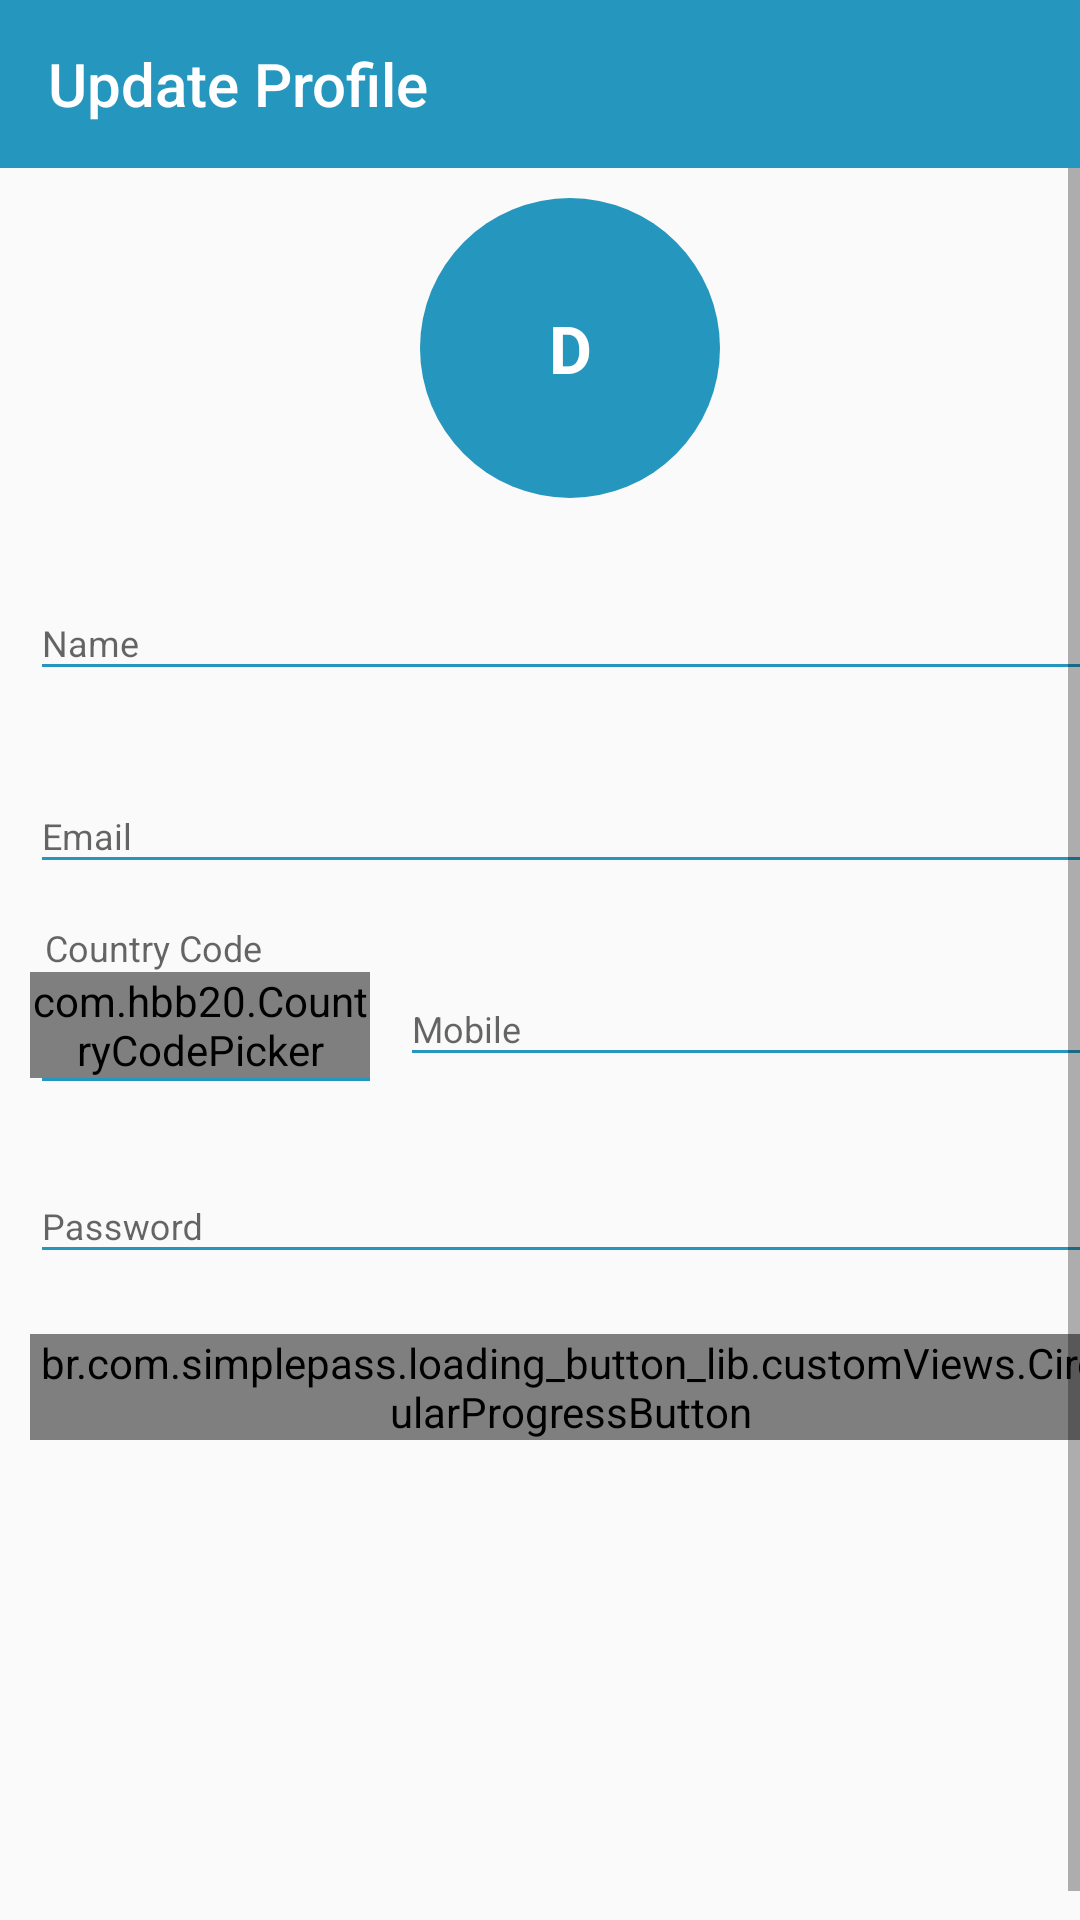

Here is an Android app screen rendered from its layout file. Give the layout XML and the strings, colors and styles it references.
<!-- AndroidManifest.xml: activity theme AppTheme.NoActionBar -->
<!-- res/layout/activity_profile.xml -->
<?xml version="1.0" encoding="utf-8"?>

<LinearLayout
    xmlns:android="http://schemas.android.com/apk/res/android"
    xmlns:app="http://schemas.android.com/apk/res-auto"
    xmlns:tools="http://schemas.android.com/tools"
    android:layout_width="match_parent"
    android:layout_height="match_parent"
    android:orientation="vertical"
    tools:context=".activity.ProfileActivity">

    <androidx.appcompat.widget.Toolbar
        android:id="@+id/toolbar"
        android:layout_width="fill_parent"
        android:layout_height="?actionBarSize"
        android:gravity="center_vertical"
        android:background="@color/colorPrimary"
        app:layout_collapseMode="pin"
        app:layout_scrollFlags="enterAlways|scroll"
        app:title="Update Profile"
        app:theme="@style/ToolbarTheme"/>

    <ScrollView
        android:layout_width="match_parent"
        android:layout_height="match_parent"
        android:fillViewport="true">

        <LinearLayout
            android:layout_width="match_parent"
            android:layout_height="wrap_content"
            android:layout_margin="10dp"
            android:orientation="vertical">

            <TextView
                android:id="@+id/profileTv"
                android:layout_width="100dp"
                android:layout_height="100dp"
                android:textStyle="bold"
                android:textSize="22sp"
                android:text="@string/app_name"
                android:maxLength="1"
                android:textAllCaps="true"
                android:gravity="center_horizontal|center_vertical"
                android:layout_gravity="center_horizontal|center_vertical"
                android:textColor="@color/white"
                android:background="@drawable/bg_profile"/>

            <com.mikhaellopez.circularimageview.CircularImageView
                android:visibility="gone"
                android:id="@+id/profileIv"
                android:layout_width="100dp"
                android:layout_height="100dp"
                android:layout_gravity="center_horizontal"
                android:src="@drawable/ic_user"
                app:civ_border="true"
                app:civ_border_color="@color/grey_10"
                app:civ_shadow="true"
                app:civ_shadow_radius="0"
                app:civ_border_width="@dimen/spacing_xsmall"
                app:civ_background_color="@color/colorPrimary"/>

            <com.google.android.material.textfield.TextInputLayout
                android:id="@+id/textInputName"
                style="@style/parent"
                android:layout_marginTop="@dimen/loginViewsMargin">
                <EditText
                    android:id="@+id/editTextName"
                    style="@style/modifiedEditText"
                    android:inputType="textPersonName"
                    android:maxLines="1"
                    android:hint="Name"/>
            </com.google.android.material.textfield.TextInputLayout>

            <com.google.android.material.textfield.TextInputLayout
                android:id="@+id/textInputEmail"
                style="@style/parent"
                android:layout_marginTop="@dimen/loginViewsMargin">
                <EditText
                    android:id="@+id/editTextEmail"
                    style="@style/modifiedEditText"
                    android:inputType="textEmailAddress"
                    android:maxLines="1"
                    android:hint="@string/login_email_hint"
                    android:enabled="false"/>
            </com.google.android.material.textfield.TextInputLayout>

            <LinearLayout
                android:layout_width="match_parent"
                android:layout_height="wrap_content"
                android:orientation="horizontal">
                <LinearLayout
                    android:orientation="vertical"
                    android:layout_width="match_parent"
                    android:layout_height="wrap_content"
                    android:layout_weight="2"
                    android:layout_marginTop="13dp">
                    <TextView
                        android:layout_width="match_parent"
                        android:layout_height="wrap_content"
                        android:text="Country Code"
                        android:textAlignment="textStart"
                        android:textSize="12sp"
                        android:textColor="?android:textColorHint"
                        android:layout_marginStart="5dp"
                        android:layout_marginEnd="0dp"/>
                    <com.hbb20.CountryCodePicker
                        android:id="@+id/countryCodePicker"
                        android:layout_width="match_parent"
                        android:layout_height="wrap_content"
                        app:ccp_defaultPhoneCode="91"
                        app:ccp_showNameCode="false"
                        app:ccp_showFlag="true"
                        app:ccp_showPhoneCode="true"
                        app:ccp_textSize="@dimen/newsMoreTextSize"
                        android:enabled="false"
                        app:ccp_autoDetectCountry="true"/>
                    <View
                        android:layout_width="match_parent"
                        android:layout_height="1dp"
                        android:layout_marginStart="4dp"
                        android:layout_marginEnd="0dp"
                        android:background="@color/colorAccent"/>
                </LinearLayout>
                <View
                    android:layout_width="10dp"
                    android:layout_height="1dp"/>
                <com.google.android.material.textfield.TextInputLayout
                    android:id="@+id/textInputMobile"
                    android:layout_width="match_parent"
                    android:layout_height="wrap_content"
                    android:layout_weight="1"
                    android:layout_marginTop="@dimen/loginViewsMargin">
                    <EditText
                        android:id="@+id/editTextMobile"
                        style="@style/modifiedEditText"
                        android:inputType="phone"
                        android:maxLines="1"
                        android:hint="Mobile"
                        android:enabled="false"/>
                </com.google.android.material.textfield.TextInputLayout>
            </LinearLayout>

            <LinearLayout
                android:layout_width="match_parent"
                android:layout_height="wrap_content"
                android:orientation="horizontal"
                android:visibility="gone">
                <com.google.android.material.textfield.TextInputLayout
                    android:id="@+id/textInputWhatsApp"
                    style="@style/parent"
                    android:layout_marginTop="@dimen/loginViewsMargin">
                    <EditText
                        android:id="@+id/editTextWhatsApp"
                        style="@style/modifiedEditText"
                        android:inputType="phone"
                        android:maxLines="1"
                        android:hint="WhatsApp"/>
                </com.google.android.material.textfield.TextInputLayout>
            </LinearLayout>

            <com.google.android.material.textfield.TextInputLayout
                android:id="@+id/textInputPassword"
                style="@style/parent"
                android:layout_marginTop="@dimen/loginViewsMargin">
                <EditText
                    android:id="@+id/editTextPassword"
                    style="@style/modifiedEditText"
                    android:hint="@string/login_password_hint"
                    android:maxLines="1"
                    android:inputType="textPassword"/>
            </com.google.android.material.textfield.TextInputLayout>

            <br.com.simplepass.loading_button_lib.customViews.CircularProgressButton
                android:id="@+id/saveButton"
                style="@style/loginButton"
                app:spinning_bar_width="4dp"
                app:spinning_bar_color="#FFF"
                android:text="Save"
                android:layout_gravity="center_horizontal"
                android:layout_marginTop="@dimen/loginViewsMargin"
                app:initialCornerAngle="27dp"
                app:spinning_bar_padding="6dp"/>

        </LinearLayout>

    </ScrollView>

</LinearLayout>
<!-- resources referenced by this layout -->
<resources>
  <color name="colorAccent">#2596be</color>
  <color name="colorPrimary">#2596be</color>
  <color name="grey_10">#e6e6e6</color>
  <color name="white">#ffffff</color>
  <dimen name="loginViewsMargin">20dp</dimen>
  <dimen name="newsMoreTextSize">12sp</dimen>
  <dimen name="spacing_xsmall">2dp</dimen>
  <!-- drawable bg_profile (drawable) -->
  <?xml version="1.0" encoding="utf-8"?>
  
  <ripple xmlns:android="http://schemas.android.com/apk/res/android"
      xmlns:tools="http://schemas.android.com/tools"
      android:color="@color/colorPrimaryDark"
      tools:ignore="NewApi">
  
      <item>
          <shape android:shape="oval">
              <gradient android:angle="0"
                  android:startColor="@color/colorPrimaryDark"
                  android:endColor="@color/colorPrimaryDark"/>
          </shape>
      </item>
  </ripple>
  <!-- drawable ic_user: png bitmap (drawable-hdpi, 5270 bytes) -->
  <string name="app_name">Dream Ludo</string>
  <string name="login_email_hint">Email</string>
  <string name="login_password_hint">Password</string>
  <style name="ToolbarTheme" parent="@style/ThemeOverlay.AppCompat.Dark">
          <item name="colorControlNormal">#FFFFFFFF</item>
          <item name="titleTextColor">#FFFFFFFF</item>
      </style>
  <style name="loginButton" parent="viewParent">
          <item name="android:background">@drawable/button_background_blue</item>
          <item name="android:textColor">@color/whiteTextColor</item>
          <item name="android:textStyle">bold</item>
      </style>
  <style name="modifiedEditText" parent="parent">
          <item name="android:textSize">@dimen/newsMoreTextSize</item>
          <item name="android:backgroundTint">@color/colorAccent</item>
      </style>
  <style name="parent">
          <item name="android:layout_width">match_parent</item>
          <item name="android:layout_height">wrap_content</item>
      </style>
  <style name="AppTheme.NoActionBar">
          <item name="windowActionBar">false</item>
          <item name="windowNoTitle">true</item>
      </style>
  <color name="colorPrimaryDark">#2596be</color>
  <style name="viewParent">
          <item name="android:layout_width">wrap_content</item>
          <item name="android:layout_height">wrap_content</item>
      </style>
  <!-- drawable button_background_blue (drawable) -->
  <?xml version="1.0" encoding="utf-8"?>
  <shape xmlns:android="http://schemas.android.com/apk/res/android" android:shape="rectangle" >
      <corners
          android:radius="26dp" />
  
      <solid
          android:color="@color/colorPrimaryDark"/>
  
      <padding
          android:left="10dp"
          android:top="0dp"
          android:right="0dp"
          android:bottom="0dp" />
      <size
          android:width="182dp"
          android:height="40dp" />
  </shape>
  <color name="whiteTextColor">#fff</color>
</resources>
